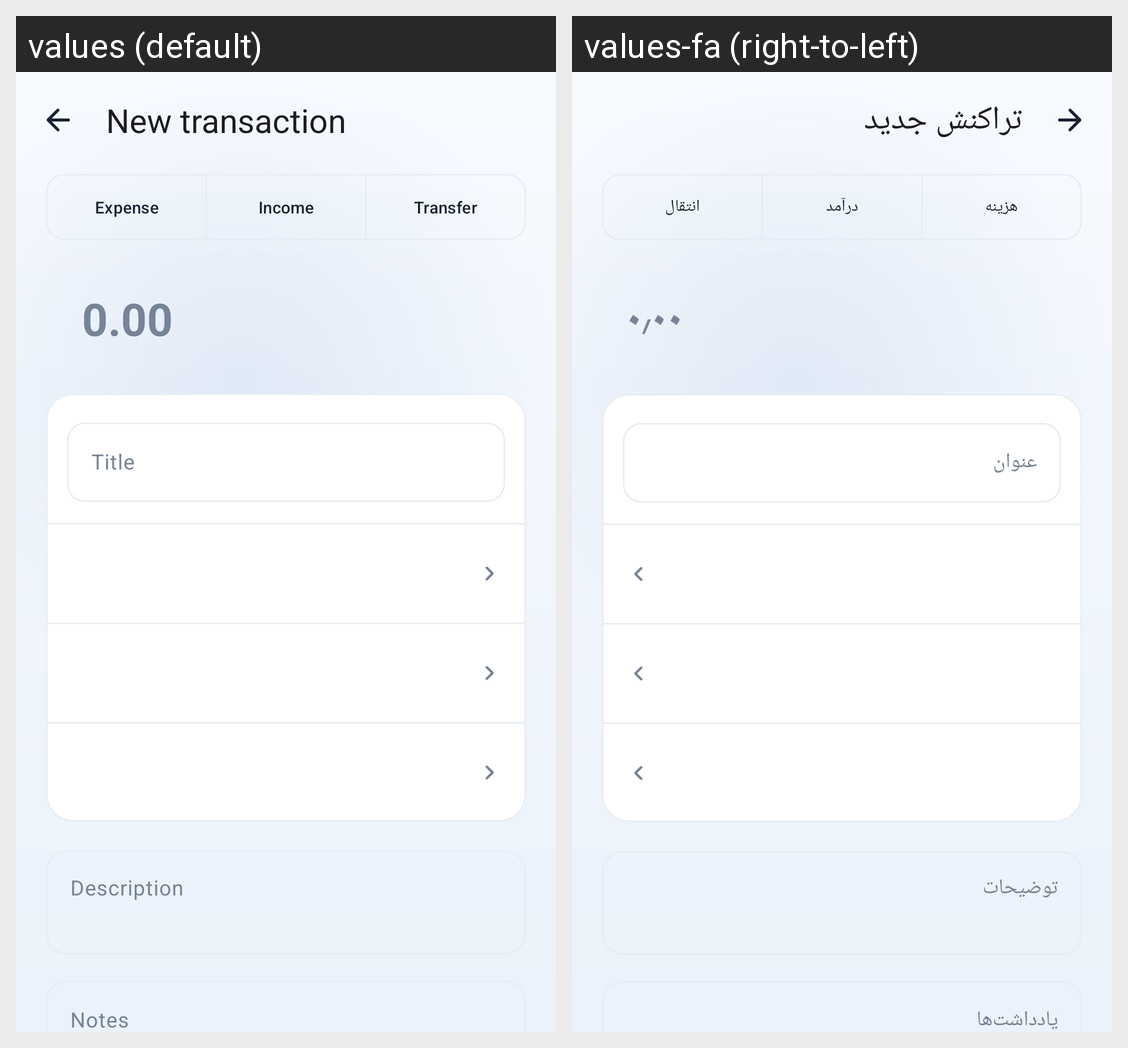

Locale-by-locale string values for the Android screen shown in this grid:
Android screen res/layout/fragment_transaction_editor.xml rendered under 2 locales, left to right: values (default), values-fa (right-to-left). Device: Nexus 5 (rendered at 1080×1920; each locale shown at half size, 540×960, under a caption strip naming it); theme Theme.FinanceManager.
Strings drawn on this screen, with the default value and each locale's value (text and hints the layout hard-codes, and strings that could not be matched under every locale, appear in the picture but are not listed):

new_transaction
  values: New transaction
  values-fa: تراکنش جدید

type_expense
  values: Expense
  values-fa: هزینه

type_income
  values: Income
  values-fa: درآمد

type_transfer
  values: Transfer
  values-fa: انتقال

amount_hint
  values: 0.00
  values-fa: ۰٫۰۰

transaction_title
  values: Title
  values-fa: عنوان

description
  values: Description
  values-fa: توضیحات

notes
  values: Notes
  values-fa: یادداشت‌ها
